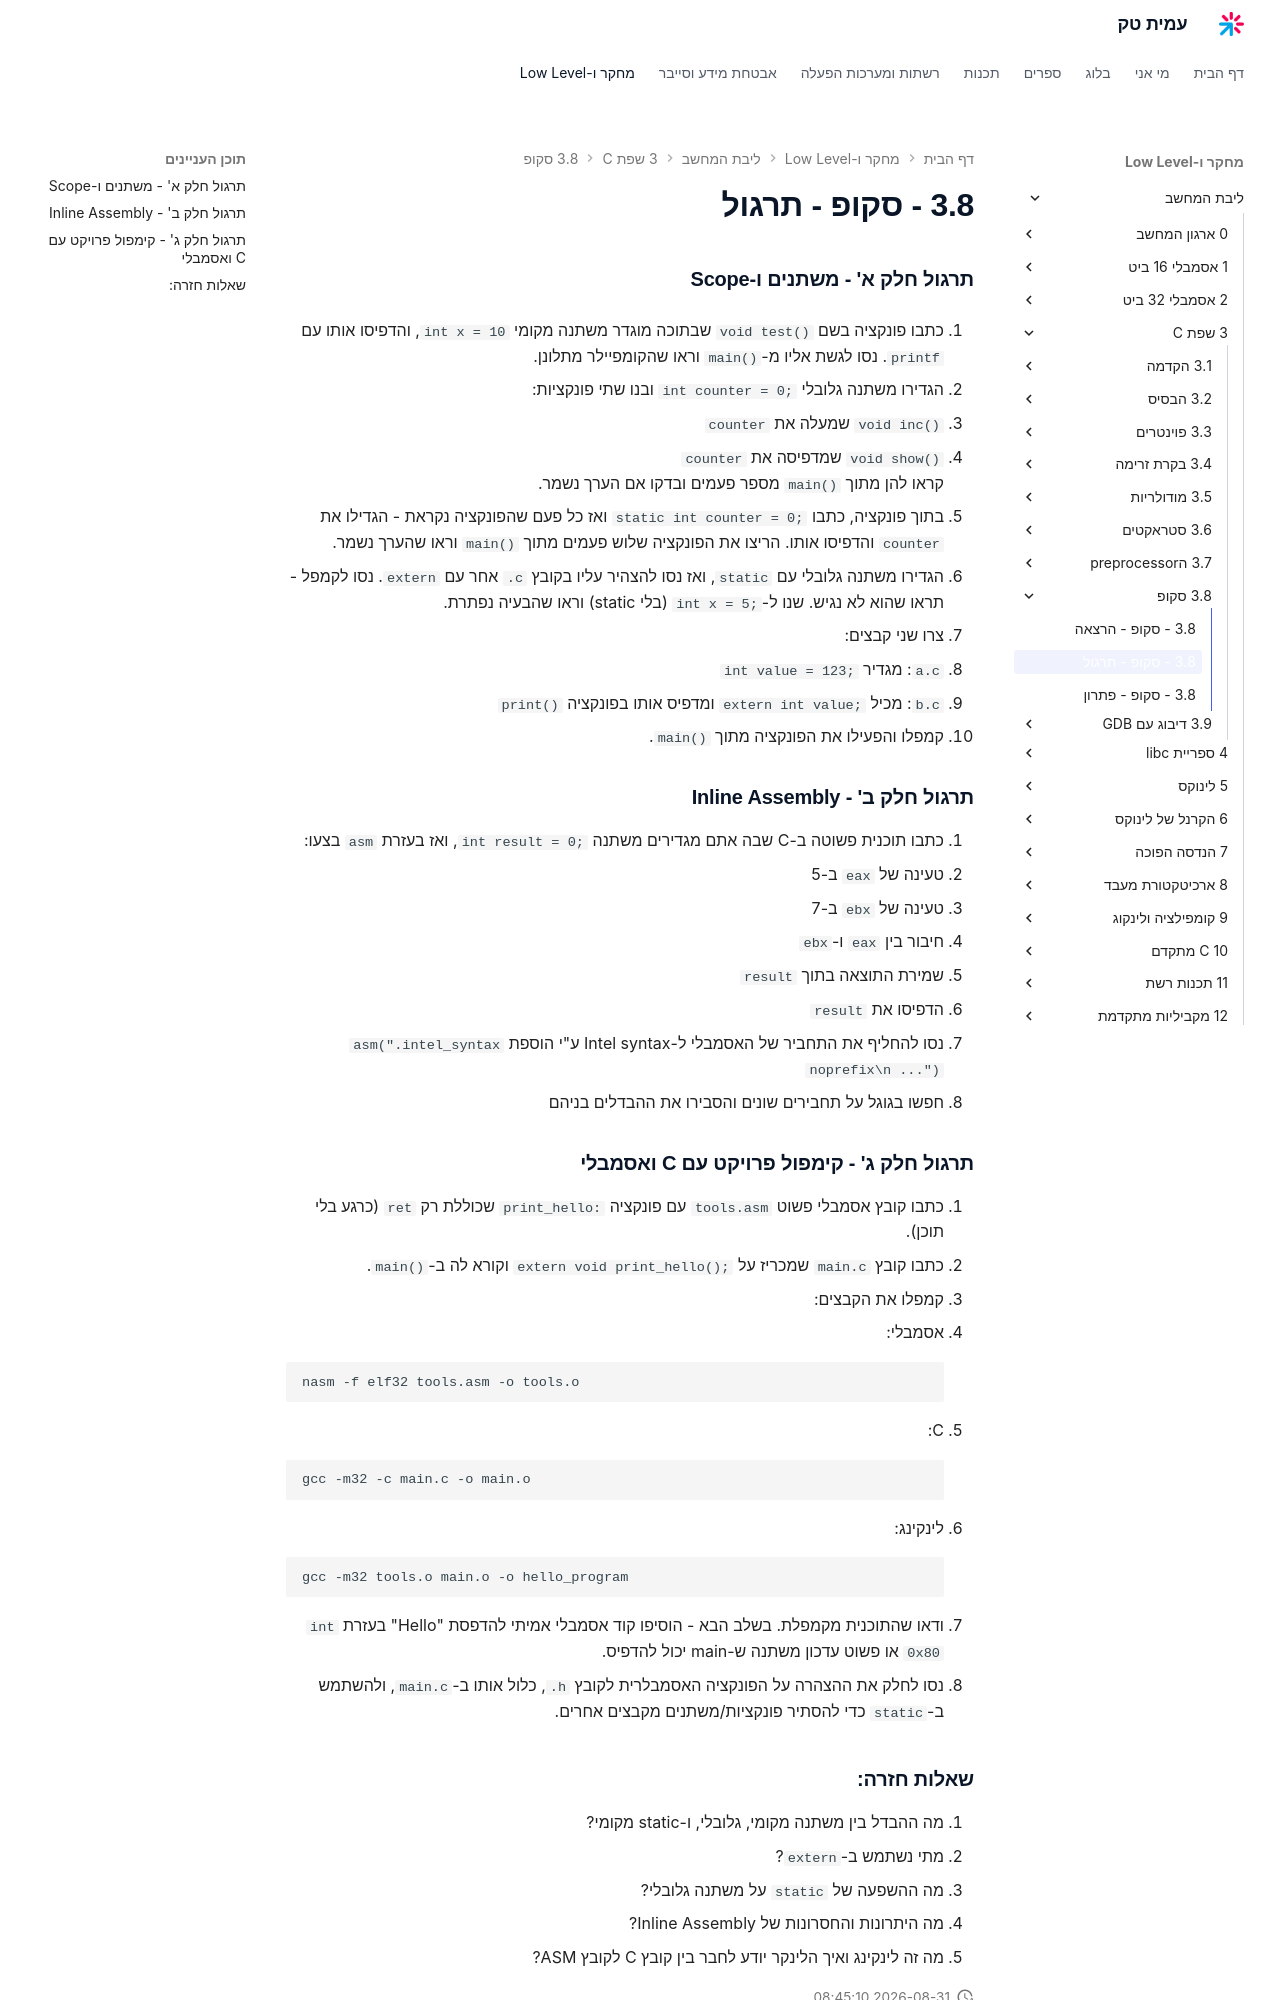

repository: AmitPinchasi/amittech · page: ליבת-המחשב/3 - שפת C/3.8 - סקופ/3.8 - סקופ - תרגול/index.html · generator: mkdocs



### תרגול חלק א' – משתנים ו-Scope

1. כתבו פונקציה בשם `void test()` שבתוכה מוגדר משתנה מקומי `int x = 10`, והדפיסו אותו עם `printf`. נסו לגשת אליו מ־`main()` וראו שהקומפיילר מתלונן.

2. הגדירו משתנה גלובלי `int counter = 0;` ובנו שתי פונקציות:

- `void inc()` שמעלה את `counter`

- `void show()` שמדפיסה את `counter`  
קראו להן מתוך `main()` מספר פעמים ובדקו אם הערך נשמר.

1. בתוך פונקציה, כתבו `static int counter = 0;` ואז כל פעם שהפונקציה נקראת – הגדילו את `counter` והדפיסו אותו. הריצו את הפונקציה שלוש פעמים מתוך `main()` וראו שהערך נשמר.

2. הגדירו משתנה גלובלי עם `static`, ואז נסו להצהיר עליו בקובץ `.c` אחר עם `extern`. נסו לקמפל – תראו שהוא לא נגיש. שנו ל־`int x = 5;` (בלי static) וראו שהבעיה נפתרת.

3. צרו שני קבצים:

- `a.c`: מגדיר `int value = 123;`
- `b.c`: מכיל `extern int value;` ומדפיס אותו בפונקציה `print()`
- קמפלו והפעילו את הפונקציה מתוך `main()`.


### תרגול חלק ב' – Inline Assembly

1. כתבו תוכנית פשוטה ב־C שבה אתם מגדירים משתנה `int result = 0;`, ואז בעזרת `asm` בצעו:
- טעינה של `eax` ב־5
- טעינה של `ebx` ב־7
- חיבור בין `eax` ו־`ebx`
- שמירת התוצאה בתוך `result`
- הדפיסו את `result`
1. נסו להחליף את התחביר של האסמבלי ל־Intel syntax ע"י הוספת `asm(".intel_syntax noprefix\n ...")`
2. חפשו בגוגל על תחבירים שונים והסבירו את ההבדלים בניהם


### תרגול חלק ג' – קימפול פרויקט עם C ואסמבלי

1. כתבו קובץ אסמבלי פשוט `tools.asm` עם פונקציה `print_hello:` שכוללת רק `ret` (כרגע בלי תוכן).
2. כתבו קובץ `main.c` שמכריז על `extern void print_hello();` וקורא לה ב־`main()`.

3. קמפלו את הקבצים:

- אסמבלי:
```bash
nasm -f elf32 tools.asm -o tools.o
```

- C:
```bash
gcc -m32 -c main.c -o main.o
```

- לינקינג:
```bash
gcc -m32 tools.o main.o -o hello_program
```

1. ודאו שהתוכנית מקמפלת. בשלב הבא – הוסיפו קוד אסמבלי אמיתי להדפסת "Hello" בעזרת `int 0x80` או פשוט עדכון משתנה ש־main יכול להדפיס.

2. נסו לחלק את ההצהרה על הפונקציה האסמבלרית לקובץ `.h`, כלול אותו ב־`main.c`, ולהשתמש ב־`static` כדי להסתיר פונקציות/משתנים מקבצים אחרים.
